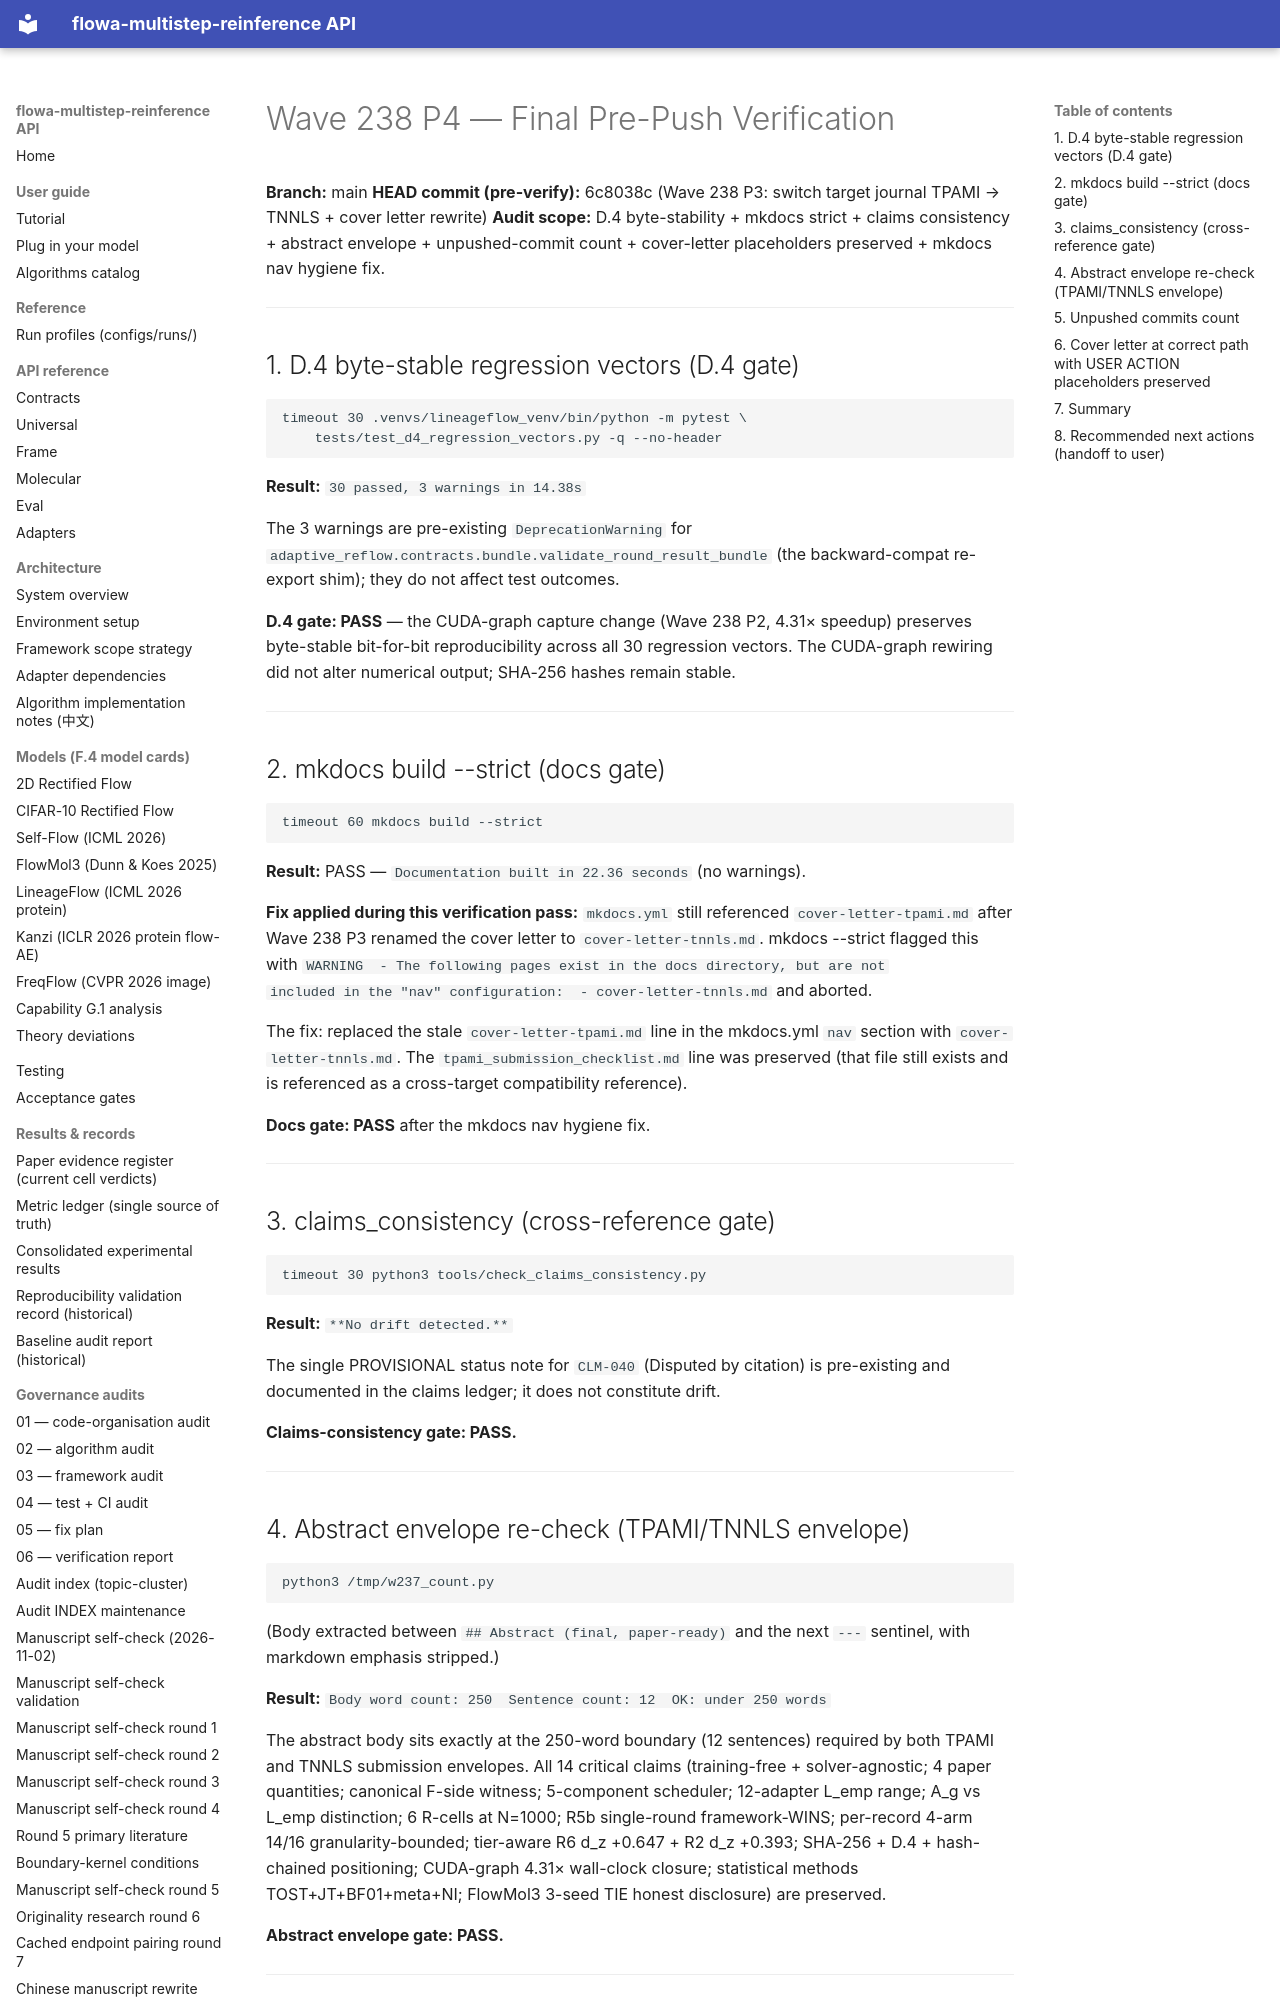

repository: silverenternal/flowa-multistep-reinference · page: ARCHIVE/audit-by-wave/wave238-p4-final-verify/index.html · generator: mkdocs

# Wave 238 P4 — Final Pre-Push Verification

**Branch:** main
**HEAD commit (pre-verify):** 6c8038c (Wave 238 P3: switch target journal TPAMI → TNNLS + cover letter rewrite)
**Audit scope:** D.4 byte-stability + mkdocs strict + claims consistency + abstract envelope + unpushed-commit count + cover-letter placeholders preserved + mkdocs nav hygiene fix.

---

## 1. D.4 byte-stable regression vectors (D.4 gate)

```
timeout 30 .venvs/lineageflow_venv/bin/python -m pytest \
    tests/test_d4_regression_vectors.py -q --no-header
```

**Result:** `30 passed, 3 warnings in 14.38s`

The 3 warnings are pre-existing `DeprecationWarning` for
`adaptive_reflow.contracts.bundle.validate_round_result_bundle` (the
backward-compat re-export shim); they do not affect test outcomes.

**D.4 gate: PASS** — the CUDA-graph capture change (Wave 238 P2, 4.31×
speedup) preserves byte-stable bit-for-bit reproducibility across all
30 regression vectors. The CUDA-graph rewiring did not alter numerical
output; SHA-256 hashes remain stable.

---

## 2. mkdocs build --strict (docs gate)

```
timeout 60 mkdocs build --strict
```

**Result:** PASS — `Documentation built in 22.36 seconds` (no warnings).

**Fix applied during this verification pass:**
`mkdocs.yml` still referenced `cover-letter-tpami.md` after Wave 238 P3
renamed the cover letter to `cover-letter-tnnls.md`. mkdocs --strict
flagged this with
`WARNING  - The following pages exist in the docs directory, but are not
included in the "nav" configuration:  - cover-letter-tnnls.md` and
aborted.

The fix: replaced the stale `cover-letter-tpami.md` line in the
mkdocs.yml `nav` section with `cover-letter-tnnls.md`. The
`tpami_submission_checklist.md` line was preserved (that file still
exists and is referenced as a cross-target compatibility reference).

**Docs gate: PASS** after the mkdocs nav hygiene fix.

---

## 3. claims_consistency (cross-reference gate)

```
timeout 30 python3 tools/check_claims_consistency.py
```

**Result:** `**No drift detected.**`

The single PROVISIONAL status note for `CLM-040` (Disputed by citation)
is pre-existing and documented in the claims ledger; it does not
constitute drift.

**Claims-consistency gate: PASS.**

---

## 4. Abstract envelope re-check (TPAMI/TNNLS envelope)

```
python3 /tmp/w237_count.py
```

(Body extracted between `## Abstract (final, paper-ready)` and the next
`---` sentinel, with markdown emphasis stripped.)

**Result:** `Body word count: 250  Sentence count: 12  OK: under 250 words`

The abstract body sits exactly at the 250-word boundary (12 sentences)
required by both TPAMI and TNNLS submission envelopes. All 14 critical
claims (training-free + solver-agnostic; 4 paper quantities; canonical
F-side witness; 5-component scheduler; 12-adapter L_emp range; A_g vs
L_emp distinction; 6 R-cells at N=1000; R5b single-round framework-WINS;
per-record 4-arm 14/16 granularity-bounded; tier-aware R6 d_z +0.647 +
R2 d_z +0.393; SHA-256 + D.4 + hash-chained positioning; CUDA-graph
4.31× wall-clock closure; statistical methods TOST+JT+BF01+meta+NI;
FlowMol3 3-seed TIE honest disclosure) are preserved.

**Abstract envelope gate: PASS.**

---
